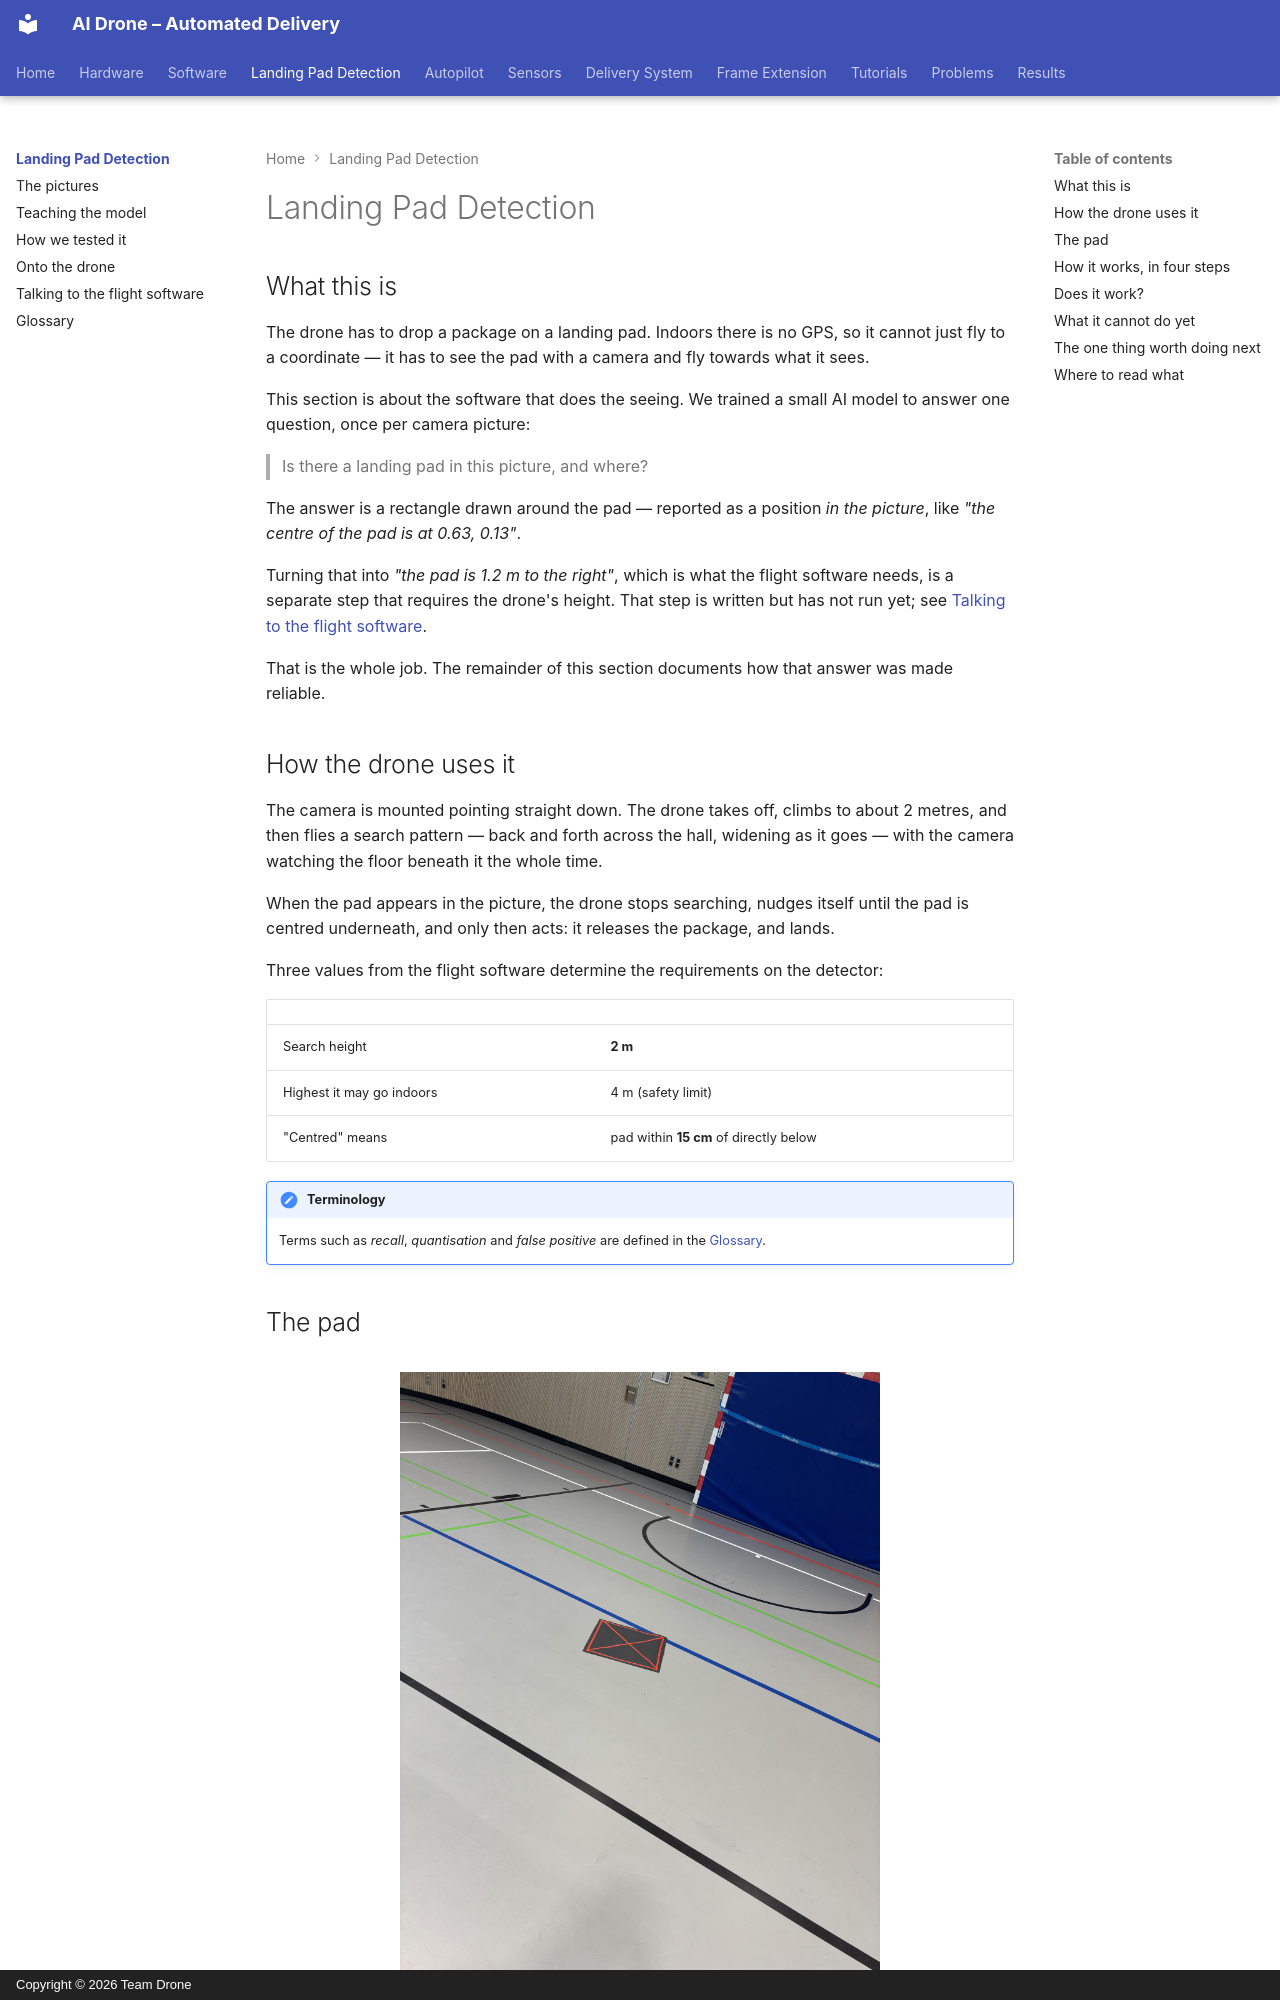

repository: ki-drohnen-ss26/project-docs · page: landing-pad/index.html · generator: mkdocs · copyright: Copyright © 2026 Team Drone

---
tags:
  - ai
  - landing-pad
---

# Landing Pad Detection

## What this is

The drone has to drop a package on a landing pad. Indoors there is no GPS, so it
cannot just fly to a coordinate — it has to see the pad with a camera and fly
towards what it sees.

This section is about the software that does the seeing. We trained a small AI model
to answer one question, once per camera picture:

> Is there a landing pad in this picture, and where?

The answer is a rectangle drawn around the pad — reported as a position *in the
picture*, like *"the centre of the pad is at 0.63, 0.13"*.

Turning that into *"the pad is 1.2 m to the right"*, which is what the flight software
needs, is a separate step that requires the drone's height. That step is written but has
not run yet; see [Talking to the flight software](integration.md).

That is the whole job. The remainder of this section documents how that answer was made
reliable.

## How the drone uses it

The camera is mounted pointing straight down. The drone takes off, climbs to about
2 metres, and then flies a search pattern — back and forth across the hall,
widening as it goes — with the camera watching the floor beneath it the whole time.

When the pad appears in the picture, the drone stops searching, nudges itself until the
pad is centred underneath, and only then acts: it releases the package, and lands.

Three values from the flight software determine the requirements on the detector:

| | |
|---|---|
| Search height | **2 m** |
| Highest it may go indoors | 4 m (safety limit) |
| "Centred" means | pad within **15 cm** of directly below |

!!! note "Terminology"
    Terms such as *recall*, *quantisation* and *false positive* are defined in the
    [Glossary](glossary.md).

## The pad

<figure markdown>
  ![The landing pad on the sports hall floor](../Images/LandingPad/landing-pad-hall.jpg){ width="480" }
  <figcaption>Our pad in the sports hall: the place the drone actually flies.</figcaption>
</figure>

A dark mat with red tape: a border and a cross from corner to corner.

We did not design it — we copied it. A free dataset on the internet already had 77
labelled photos of a pad with exactly this pattern. By building ours to look the same,
we could use those photos for training instead of taking and labelling hundreds of our
own. Details: [Dataset](dataset.md).

One thing follows from the shape and comes up again later: **turn it 90° and it looks
identical.** That is convenient for recognising it, but it means the camera can never
tell which way round the pad is lying. For landing on a square pad that does not
matter.
